2-way image classification set "data" from GitHub (fletcherd3/Antarctic-Snowstorm-Classification); label vocabulary: clear, storm.

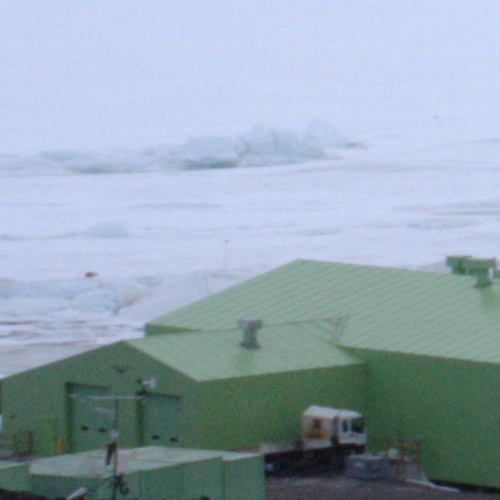
Label: clear

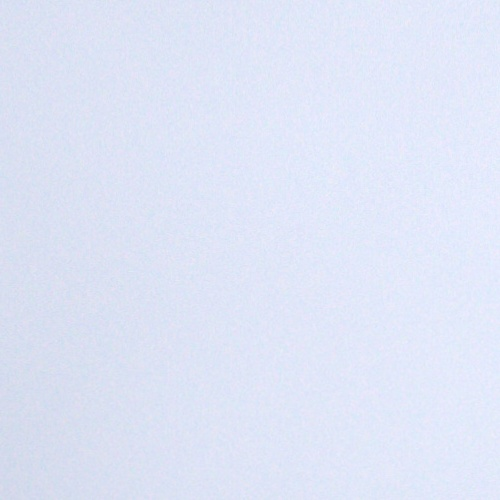
Label: storm

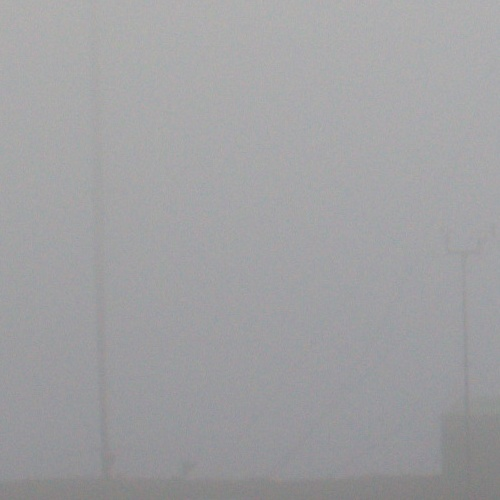
Label: storm

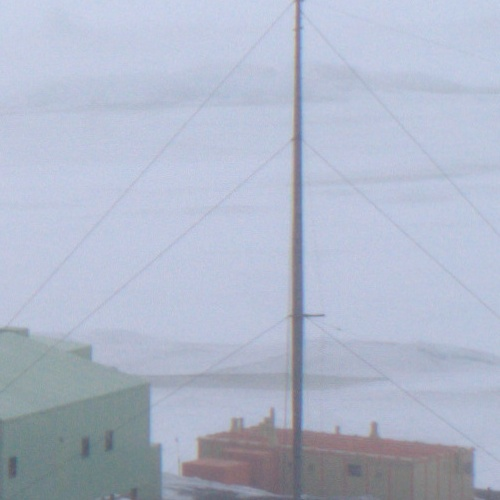
Label: storm

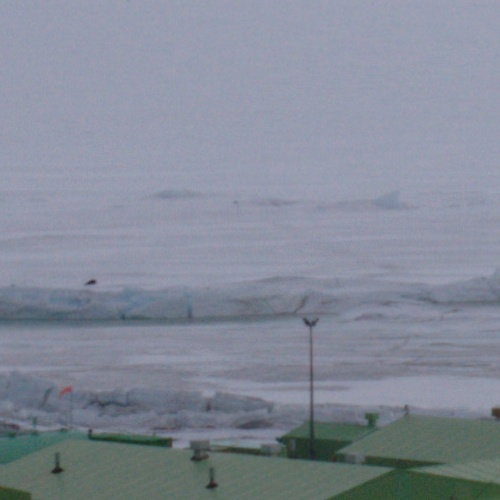
Label: clear

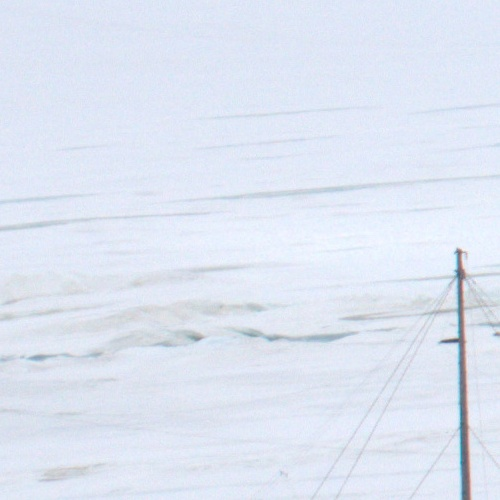
Label: clear
